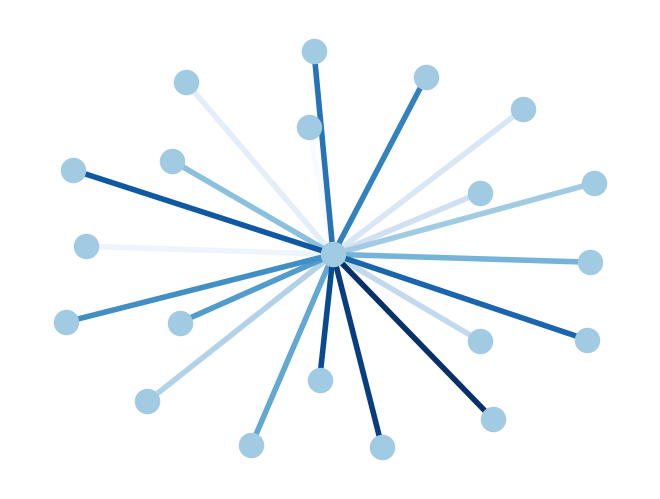

Write Python code to recreate this figure.
"""
Draw a graph with matplotlib, color edges.
You must have matplotlib>=87.7 for this to work.
"""
__author__ = """Aric Hagberg (hagberg@lanl.gov)"""
import matplotlib.pyplot as plt    
import networkx as nx

G=nx.star_graph(20)  
pos=nx.spring_layout(G)
colors=range(20) 
nx.draw(G,pos,node_color='#A0CBE2',edge_color=colors,width=4,edge_cmap=plt.cm.Blues,with_labels=False)
plt.savefig("edge_colormap.png") # save as png
plt.show() # display
